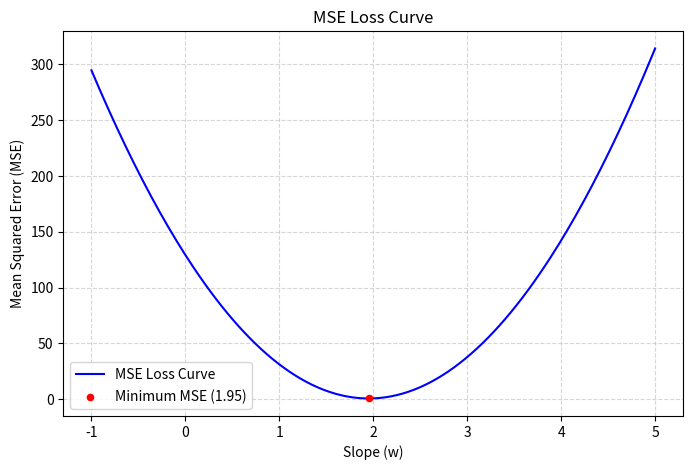

This figure's Python source:
import matplotlib.pyplot as plt
import numpy as np

# Set seed for reproducible random noise
np.random.seed(42)

# 1. Parameters
n = 50
slope = 2
intercept = 5
noise_std = 1

# 2. Data Generation
x = np.linspace(0, 10, n)
y = slope * x + intercept + np.random.normal(loc=0.0, scale=noise_std, size=n)

# 3. Candidate Slopes & MSE Calculation
slopes = np.linspace(-1, 5, 200)

predictions = x[:, None] * slopes[None, :] + intercept
mse = np.mean((predictions - y[:, None]) ** 2, axis=0)

# Find the minimum MSE point
best_idx = np.argmin(mse)
best_slope = slopes[best_idx]
min_mse = mse[best_idx]

# 4. Visualization
plt.figure(figsize=(8, 5))
plt.plot(slopes, mse, color='blue', label='MSE Loss Curve')
plt.scatter([best_slope], [min_mse], color='red', s=20, zorder=10, label=f'Minimum MSE ({best_slope:.2f})')

plt.xlabel('Slope (w)')
plt.ylabel('Mean Squared Error (MSE)')
plt.title('MSE Loss Curve')
plt.grid(True, linestyle='--', alpha=0.5)
plt.legend()
plt.show()
